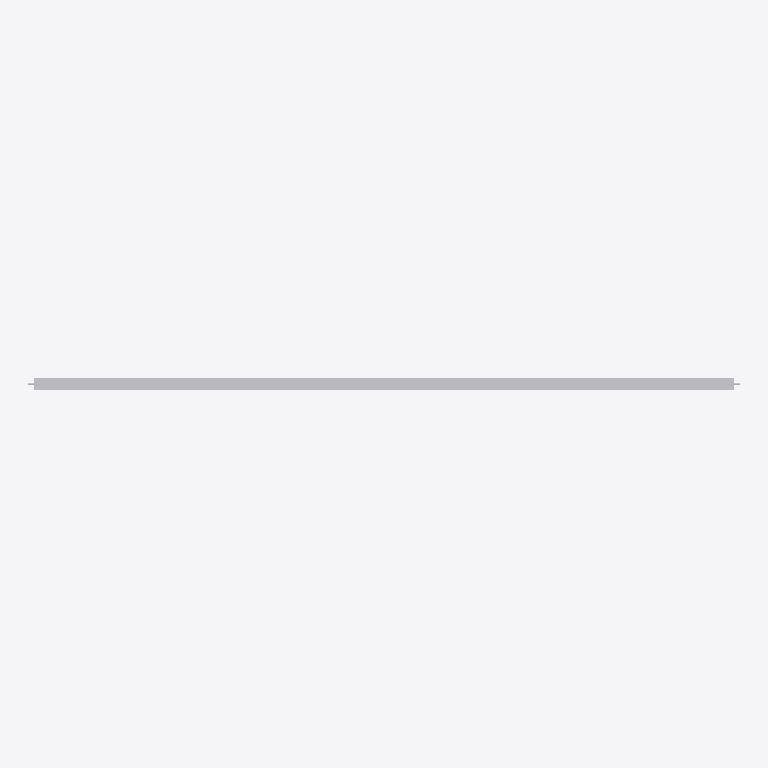
Plan cut of the same IFC building model at storey 'Port De Barcelona' (level 0.00 m, cut at 1.40 m), seen from above with north up, elements coloured by IFC class: 1 other element (light grey). No cut surface shows.
Extent 2.5 m × 0.0 m × 0.9 m (x, y, z). Storeys (1): Port De Barcelona at 0.00 m. Elements (1): 1 IfcFurnishingElement.

HEADER;
FILE_DESCRIPTION(('ViewDefinition [CoordinationView_V2.0]'),'2;1');
FILE_NAME('','',(''),(''),'','','');
FILE_SCHEMA(('IFC2X3'));
ENDSEC;
DATA;
#105=IFCPROJECT('34UKVHeH5CHvrwyycS_2aZ',$,'Port De Barcelona',$,$,'Port De Barcelona','Port De Barcelona',(#97),#92);
#130=IFCSITE('34UKVHeH5CHvrwyycS_2aX',$,'Default',$,$,#127,$,$,.ELEMENT.,(42,21,31,181945),(-71,-3,-24,-263305),0.0,$,$);
#115=IFCBUILDING('34UKVHeH5CHvrwyycS_2aY',$,'Port De Barcelona',$,$,#32,$,'Port De Barcelona',.ELEMENT.,$,$,$);
#124=IFCBUILDINGSTOREY('34UKVHeH5CHvrwyybZ1_NS',$,'Port De Barcelona',$,'Level:8mm Head',#122,$,'Port De Barcelona',.ELEMENT.,0.0);
#667=IFCFURNISHINGELEMENT('0Xm06NnJfE78XjnTwVAqLs',$,'APBCN-URB-MOB-Barandilla_Metalica_Pletinas:Tipo1:263277',$,'APBCN-URB-MOB-Barandilla_Metalica_Pletinas:Tipo1',#665,#660,'263277');
ENDSEC;
